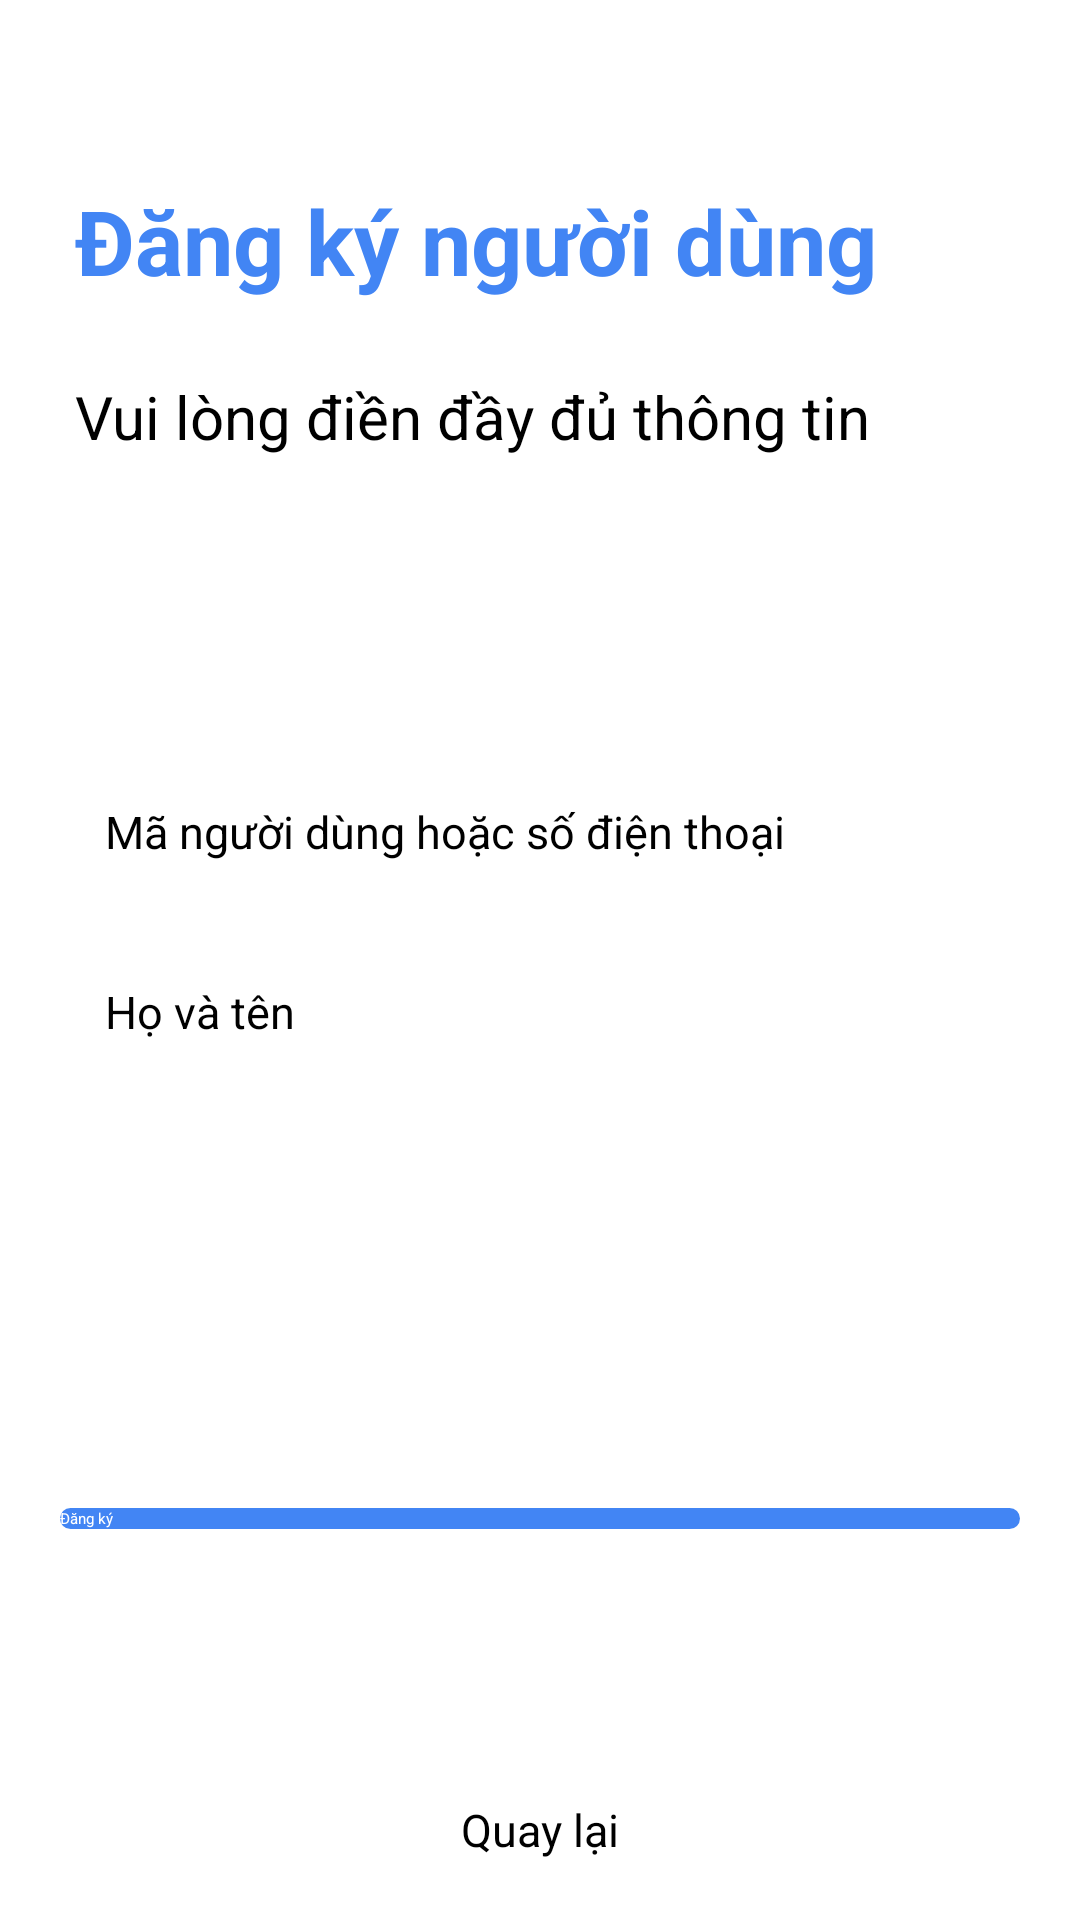

The Android layout XML behind this screen, and the referenced resources:
<!-- AndroidManifest.xml: application theme AppTheme.NoActionBar -->
<!-- res/layout/activity_register2.xml -->
<?xml version="1.0" encoding="utf-8"?>
<LinearLayout
    xmlns:android="http://schemas.android.com/apk/res/android"
    xmlns:tools="http://schemas.android.com/tools"
    android:layout_width="match_parent"
    android:layout_height="match_parent"
    android:orientation="vertical"
    tools:context=".Register2">

    <TextView
        android:id="@+id/tv_logo"
        android:layout_width="wrap_content"
        android:layout_height="wrap_content"
        android:text="Đăng ký người dùng"
        android:textColor="@color/colorPrimary"
        android:textStyle="bold"
        android:textAlignment="center"
        android:textSize="30dp"
        android:layout_marginStart="25dp"
        android:layout_marginBottom="5dp"
        android:layout_marginTop="60dp"
        android:gravity="center_horizontal"
        android:layout_marginLeft="25dp" />

    <TextView
        android:id="@+id/tv_subtitle"
        android:layout_width="wrap_content"
        android:layout_height="wrap_content"
        android:text="Vui lòng điền đầy đủ thông tin"
        android:textSize="20sp"
        android:layout_marginTop="20dp"
        android:layout_marginStart="25dp"
        android:layout_marginBottom="100dp"
        android:layout_marginLeft="25dp" />

    <EditText
        android:id="@+id/et_phone"
        android:layout_width="match_parent"
        android:layout_height="50dp"
        android:hint="Mã người dùng hoặc số điện thoại"
        android:maxLength="10"
        android:layout_marginLeft="20dp"
        android:layout_marginRight="20dp"
        android:layout_marginBottom="10dp"
        android:padding="15dp"
        android:singleLine="true"
        android:background="@drawable/et_custom"
        android:textSize="15sp" />

    <EditText
        android:id="@+id/et_name"
        android:layout_width="match_parent"
        android:layout_height="50dp"
        android:hint="Họ và tên"
        android:layout_marginLeft="20dp"
        android:layout_marginRight="20dp"
        android:layout_marginBottom="10dp"
        android:padding="15dp"
        android:singleLine="true"
        android:inputType="textPersonName"
        android:background="@drawable/et_custom"
        android:textSize="15sp" />

















    <RelativeLayout
        android:layout_width="match_parent"
        android:layout_height="0dp"
        android:layout_weight="1">

        <Button
            android:id="@+id/btn_register3"
            android:layout_width="match_parent"
            android:layout_height="wrap_content"
            android:background="@drawable/btn_custom"
            android:layout_marginLeft="20dp"
            android:layout_marginRight="20dp"
            android:layout_marginBottom="30dp"
            android:layout_centerInParent="true"
            android:textColor="@android:color/white"
            android:text="Đăng ký"/>

        <ImageView
            android:id="@+id/im_back"
            android:layout_width="30dp"
            android:layout_height="30dp"
            android:layout_above="@id/swipeLeft"
            android:layout_centerHorizontal="true"
            android:src="@drawable/ic_arrow_left" />

        <TextView
            android:id="@+id/swipeLeft"
            android:layout_width="wrap_content"
            android:layout_height="wrap_content"
            android:text="Quay lại"
            android:textSize="15sp"
            android:layout_centerHorizontal="true"
            android:layout_alignParentBottom="true"
            android:layout_marginBottom="20dp"/>

    </RelativeLayout>

</LinearLayout>
<!-- resources referenced by this layout -->
<resources>
  <color name="colorPrimary">#4285F4</color>
  <!-- drawable btn_custom (drawable) -->
  <?xml version="1.0" encoding="utf-8"?>
  <shape xmlns:android="http://schemas.android.com/apk/res/android"
      android:padding="10dp"
      android:shape="rectangle" >
  
      <solid android:color="#4285F4" />
  
      <corners
          android:bottomLeftRadius="5dp"
          android:bottomRightRadius="5dp"
          android:topLeftRadius="5dp"
          android:topRightRadius="5dp" />
  
  </shape>
</resources>
